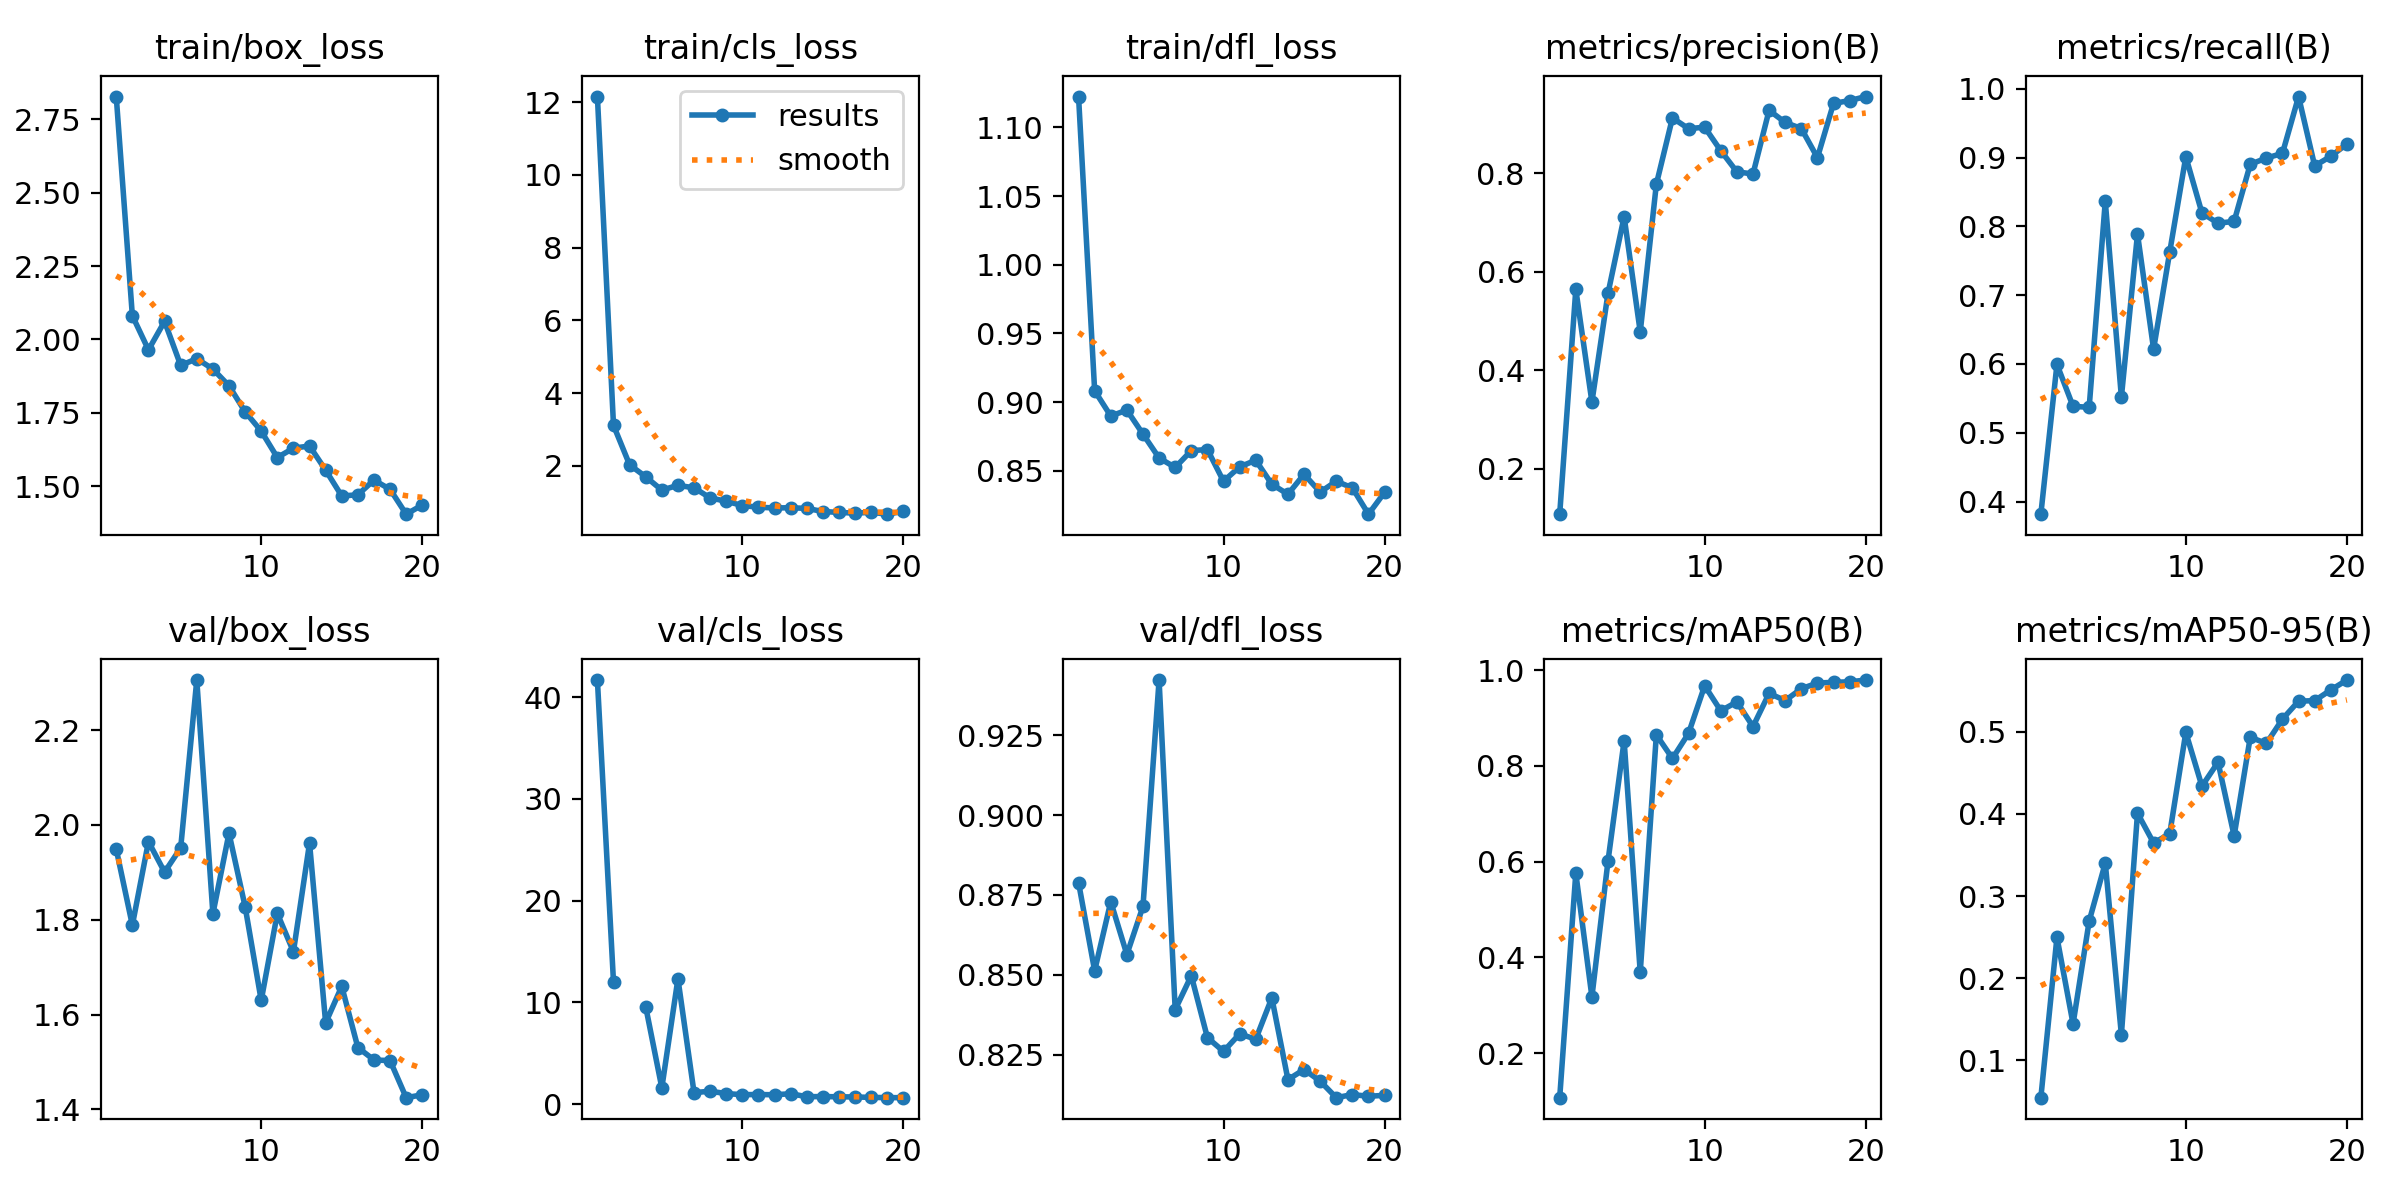

Data behind this chart, as committed beside it:
epoch, time, train/box_loss, train/cls_loss, train/dfl_loss, metrics/precision(B), metrics/recall(B), metrics/mAP50(B), metrics/mAP50-95(B), val/box_loss, val/cls_loss, val/dfl_loss, lr/pg0, lr/pg1, lr/pg2
1, 7.147, 2.827, 12.16, 1.122, 0.1072, 0.3816, 0.1069, 0.05452, 1.949, 41.68, 0.8789, 0.0002144, 0.0002144, 0.0002144
2, 1200, 2.081, 3.115, 0.9083, 0.5638, 0.5995, 0.5761, 0.2499, 1.788, 11.98, 0.8513, 0.0004211, 0.0004211, 0.0004211
3, 1212, 1.964, 2.029, 0.8899, 0.3352, 0.5384, 0.3176, 0.1444, 1.965, nan, 0.8729, 0.0006051, 0.0006051, 0.0006051
4, 1440, 2.061, 1.699, 0.8942, 0.556, 0.5371, 0.6017, 0.2696, 1.9, 9.562, 0.8564, 0.0007666, 0.0007666, 0.0007666
5, 1503, 1.912, 1.333, 0.8768, 0.7117, 0.8365, 0.8528, 0.3402, 1.951, 1.598, 0.8714, 0.0009054, 0.0009054, 0.0009054
6, 1509, 1.934, 1.465, 0.8594, 0.4775, 0.5519, 0.3689, 0.1312, 2.306, 12.31, 0.9422, 0.001022, 0.001022, 0.001022
7, 1515, 1.899, 1.396, 0.8525, 0.7775, 0.789, 0.8651, 0.401, 1.813, 1.123, 0.8392, 0.001005, 0.001005, 0.001005
8, 1520, 1.842, 1.12, 0.8647, 0.9124, 0.6217, 0.8157, 0.3647, 1.982, 1.263, 0.8498, 0.0009339, 0.0009339, 0.0009339
9, 1526, 1.754, 1.026, 0.8655, 0.8904, 0.7627, 0.8682, 0.3758, 1.828, 1.03, 0.8304, 0.0008631, 0.0008631, 0.0008631
10, 1531, 1.688, 0.9094, 0.8425, 0.8935, 0.9014, 0.9677, 0.4993, 1.63, 0.9234, 0.8261, 0.0007924, 0.0007924, 0.0007924
11, 1554, 1.598, 0.8615, 0.8529, 0.8457, 0.8197, 0.9153, 0.4339, 1.813, 0.9393, 0.8316, 0.0007216, 0.0007216, 0.0007216
12, 1559, 1.63, 0.8431, 0.8578, 0.8028, 0.8047, 0.9339, 0.4631, 1.733, 0.9141, 0.8299, 0.0006509, 0.0006509, 0.0006509
13, 1564, 1.637, 0.8482, 0.8403, 0.7984, 0.8074, 0.8823, 0.3734, 1.962, 1.017, 0.8428, 0.0005802, 0.0005802, 0.0005802
14, 1570, 1.555, 0.831, 0.833, 0.9278, 0.8904, 0.9517, 0.4935, 1.582, 0.722, 0.8173, 0.0005094, 0.0005094, 0.0005094
15, 1575, 1.467, 0.7447, 0.8475, 0.9031, 0.8994, 0.9367, 0.4859, 1.659, 0.7412, 0.8204, 0.0004387, 0.0004387, 0.0004387
16, 1581, 1.471, 0.7202, 0.8345, 0.8907, 0.9064, 0.9615, 0.5155, 1.53, 0.7113, 0.8168, 0.000368, 0.000368, 0.000368
17, 1586, 1.521, 0.6997, 0.8425, 0.8316, 0.9889, 0.9733, 0.5374, 1.504, 0.7009, 0.8116, 0.0002972, 0.0002972, 0.0002972
18, 1592, 1.489, 0.7228, 0.8376, 0.9418, 0.8881, 0.9748, 0.538, 1.503, 0.6549, 0.8126, 0.0002265, 0.0002265, 0.0002265
19, 1597, 1.405, 0.6716, 0.8185, 0.9475, 0.9021, 0.9759, 0.5511, 1.425, 0.6327, 0.812, 0.0001558, 0.0001558, 0.0001558
20, 1606, 1.436, 0.7508, 0.8344, 0.9557, 0.9199, 0.9795, 0.5631, 1.431, 0.6285, 0.8124, 8.50255e-05, 8.50255e-05, 8.50255e-05
